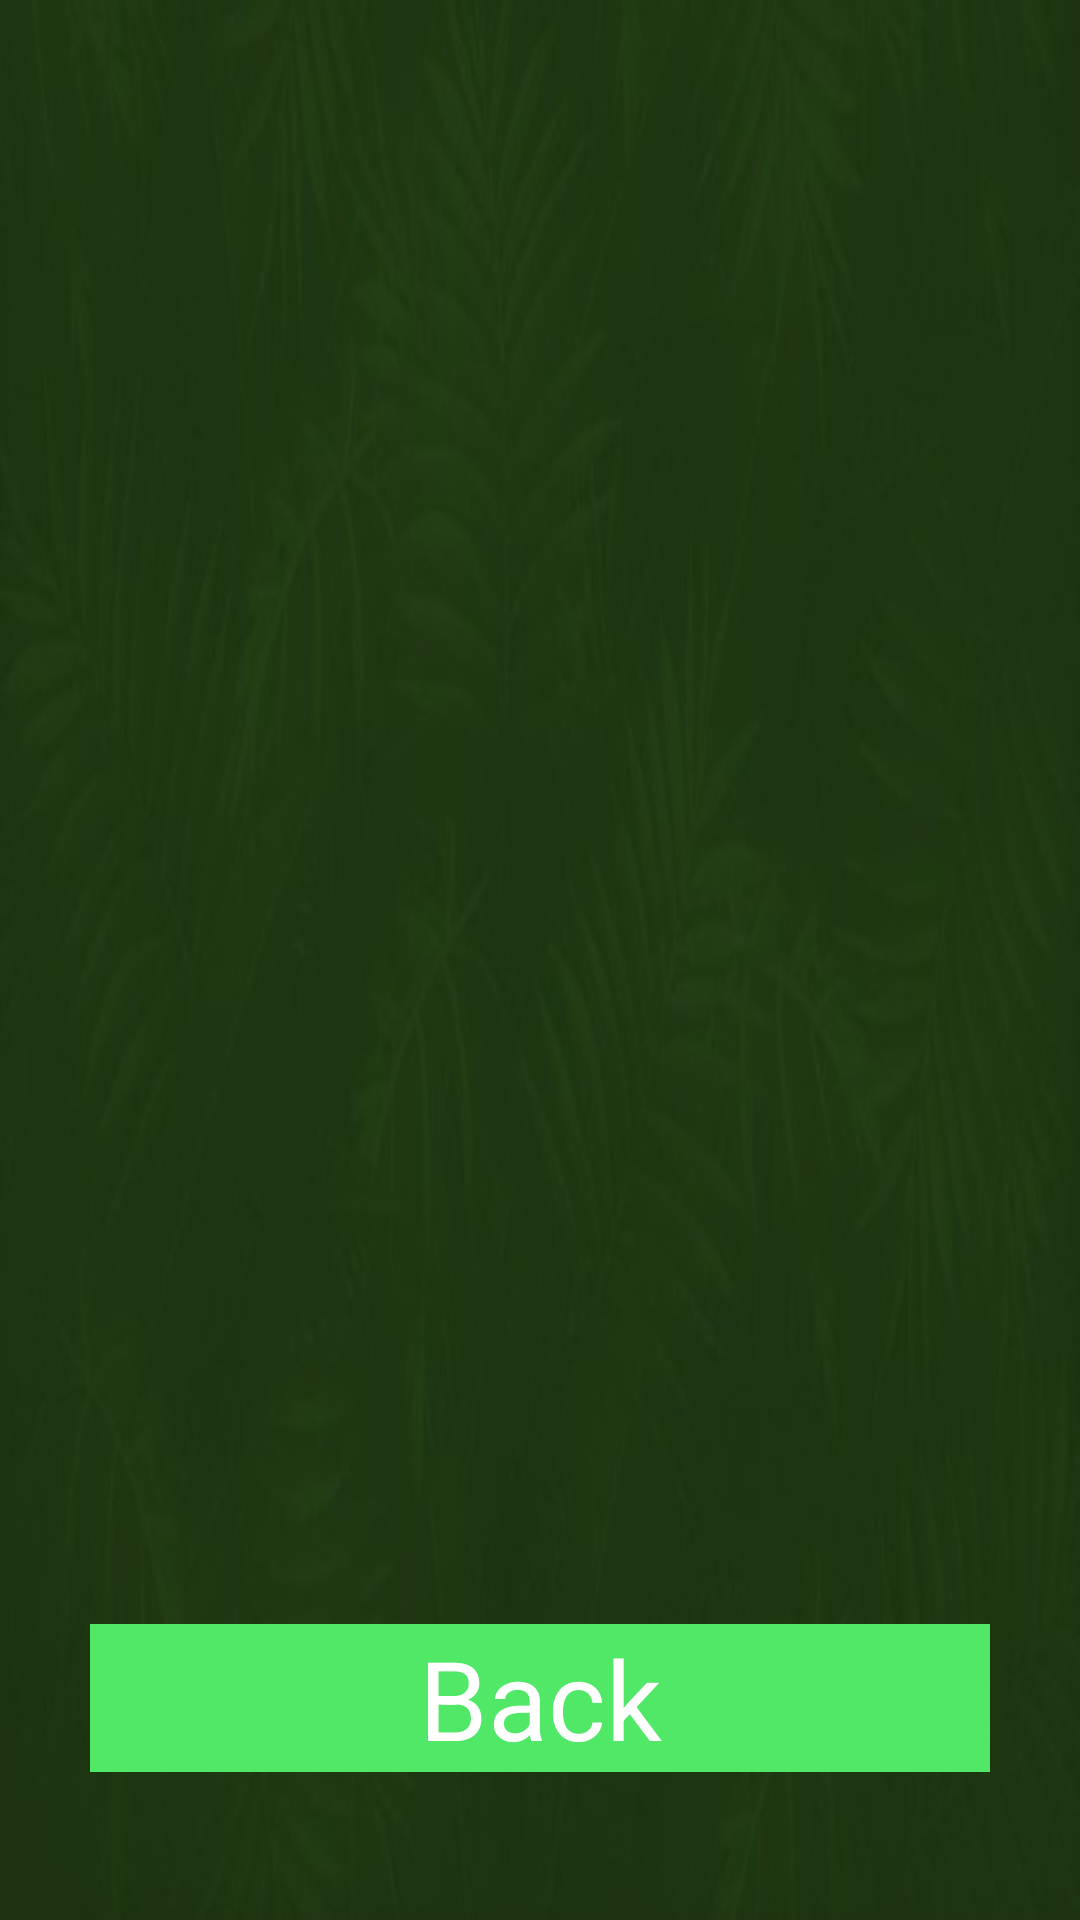

Produce the Android XML layout that renders to this screen, including the resource entries it uses.
<!-- AndroidManifest.xml: application theme android:Theme.Black.NoTitleBar.Fullscreen -->
<!-- res/layout/info_zone_layout.xml -->
<?xml version="1.0" encoding="utf-8"?>
<LinearLayout  xmlns:android="http://schemas.android.com/apk/res/android"
    xmlns:tools="http://schemas.android.com/tools"
    android:layout_width="match_parent"
    android:layout_height="match_parent"
    android:orientation="vertical"
    android:weightSum="12"
    android:background="@drawable/background">

    <TextView
        android:id="@+id/where"
        android:layout_width="match_parent"
        android:layout_height="0dp"
        android:layout_weight="1"
        android:gravity="center"
        android:textColor="#fff"
        android:autoSizeTextType="uniform"/>

    <TextView
        android:id="@+id/information"
        android:layout_width="match_parent"
        android:textColor="#fff"
        android:layout_height="0dp"
        android:layout_weight="4"
        android:textSize="25dp"
        android:layout_marginTop="25dp"/>

    <GridView
        android:numColumns="1"
        android:id="@+id/zonaPlant"
        android:layout_width="match_parent"
        android:layout_height="0dp"
        android:layout_weight="5"
        android:layout_marginHorizontal="10dp"/>

    <Button
        android:id="@+id/backList"
        android:layout_width="match_parent"
        android:background="#51E868"
        android:textColor="#fff"
        android:layout_height="0dp"
        android:layout_weight="1"
        android:autoSizeTextType="uniform"
        android:gravity="center"
        android:layout_marginHorizontal="30dp"
        android:layout_marginTop="25dp"
        android:text="Back"/>

</LinearLayout>
<!-- resources referenced by this layout -->
<resources>
  <!-- drawable background: jpg bitmap (drawable, 17925 bytes) -->
</resources>
